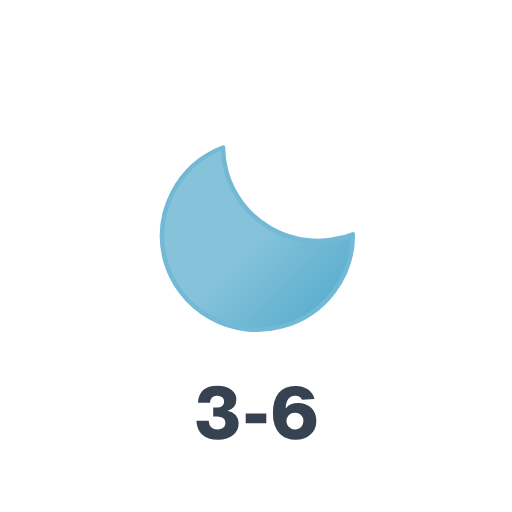
t = 0.00 s
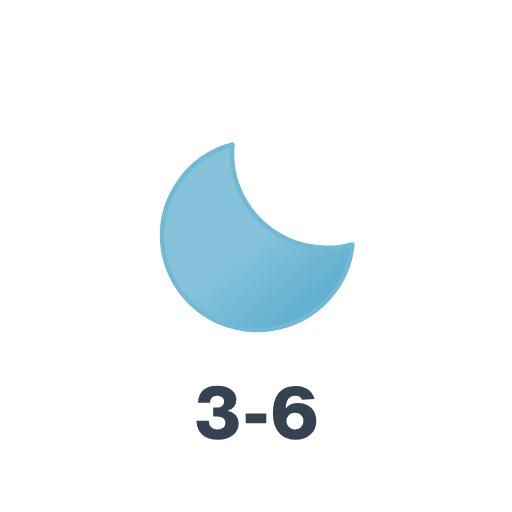
t = 0.75 s
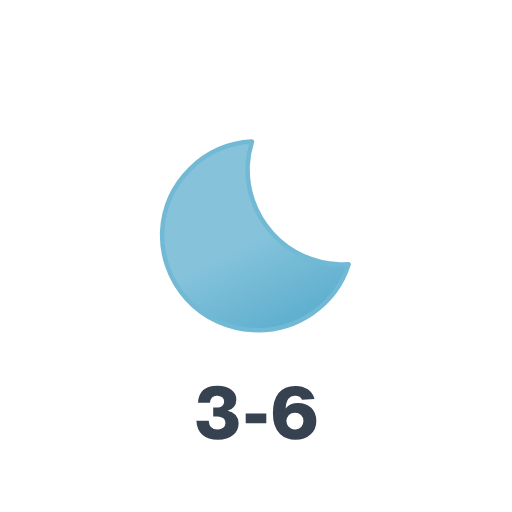
t = 2.25 s
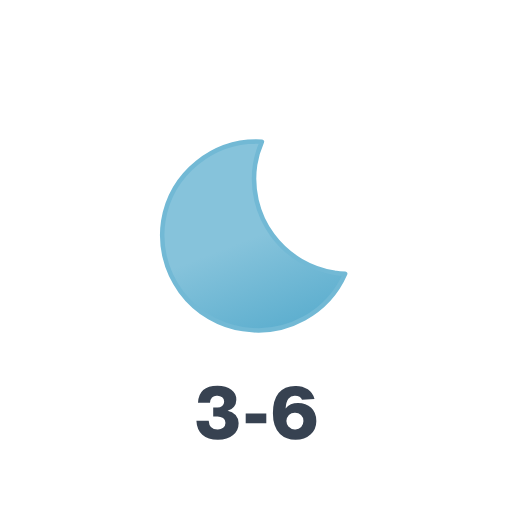
t = 3.00 s
t = 3.75 s: frame unchanged from t = 2.25 s, image omitted
t = 5.25 s: frame unchanged from t = 0.75 s, image omitted

The animated SVG that drew these frames (rendered in a browser with its animation timeline set to each time). Animation: 1 SMIL element (animateTransform=1); one cycle of 6.00 s, repeats indefinitely.

<svg xmlns="http://www.w3.org/2000/svg" xmlns:xlink="http://www.w3.org/1999/xlink" viewBox="0 0 512 512"><defs><linearGradient id="a" x1="38.8" x2="133.4" y1="20.8" y2="184.6" gradientUnits="userSpaceOnUse"><stop offset="0" stop-color="#86c3db"/><stop offset=".5" stop-color="#86c3db"/><stop offset="1" stop-color="#5eafcf"/></linearGradient><symbol id="b" overflow="visible" viewBox="0 0 192.5 192.5"><path fill="url(#a)" stroke="#72b9d5" stroke-linecap="round" stroke-linejoin="round" stroke-width="4.5" d="M179.7 120.2a95 95 0 01-95.5-94.3 93.2 93.2 0 013.1-23.7A94.8 94.8 0 002.3 96a95 95 0 0095.5 94.3c44.5 0 81.8-30 92.4-70.6a98.4 98.4 0 01-10.5.6Z"/></symbol></defs><path fill="#374251" d="M227.6 410.7a13.4 13.4 0 018 4.3 12.3 12.3 0 013 8.3 15 15 0 01-5.5 11.8q-5.4 4.7-15.2 4.7-10.1 0-15.6-5t-5.9-14h12.3q.5 8.8 8.8 8.8a8.7 8.7 0 005.7-1.8 6 6 0 002.2-4.9 5.6 5.6 0 00-2.3-4.8 10.5 10.5 0 00-6.3-1.6h-3.6v-9h3.8a8 8 0 005.2-1.5 5.2 5.2 0 001.9-4.3 5.4 5.4 0 00-1.9-4.4 7.9 7.9 0 00-5.2-1.5 7 7 0 00-5 1.6q-1.7 1.7-2 5.4h-12q.7-16.9 19.4-17 8.9 0 13.9 4a12 12 0 015 10 11.1 11.1 0 01-2.3 7 11.3 11.3 0 01-6.4 4Zm38.7 12.6h-20.6v-9.9h20.6ZM298 403q8.1 0 13.2 4.8t5.1 13a17.9 17.9 0 01-5.8 13.7q-5.7 5.3-15 5.3T280 434q-7.1-6.8-7.1-20.7 0-13 5.7-20.2t16.6-7.2a21.8 21.8 0 0112.6 3.4 16.6 16.6 0 016.7 9.7l-12.5.7c-1-2.7-3.3-4-6.9-4a7.9 7.9 0 00-6.7 3q-2.3 3-2.8 9.7Q290 403 298 403Zm-9.6 23.6a8.6 8.6 0 006.7 2.8 7.8 7.8 0 006.1-2.4 8.9 8.9 0 002.2-6 8 8 0 00-2.4-6 8.5 8.5 0 00-6-2.3 8.3 8.3 0 00-6.1 2.3 9 9 0 00-2.5 6.1 9.1 9.1 0 002 5.5Z"/><use xlink:href="#b" width="192.5" height="192.5" transform="translate(159.76 139.76)"><animateTransform additive="sum" attributeName="transform" dur="6s" repeatCount="indefinite" type="rotate" values="-15 96.24 96.24; 9 96.24 96.24; -15 96.24 96.24"/></use></svg>
